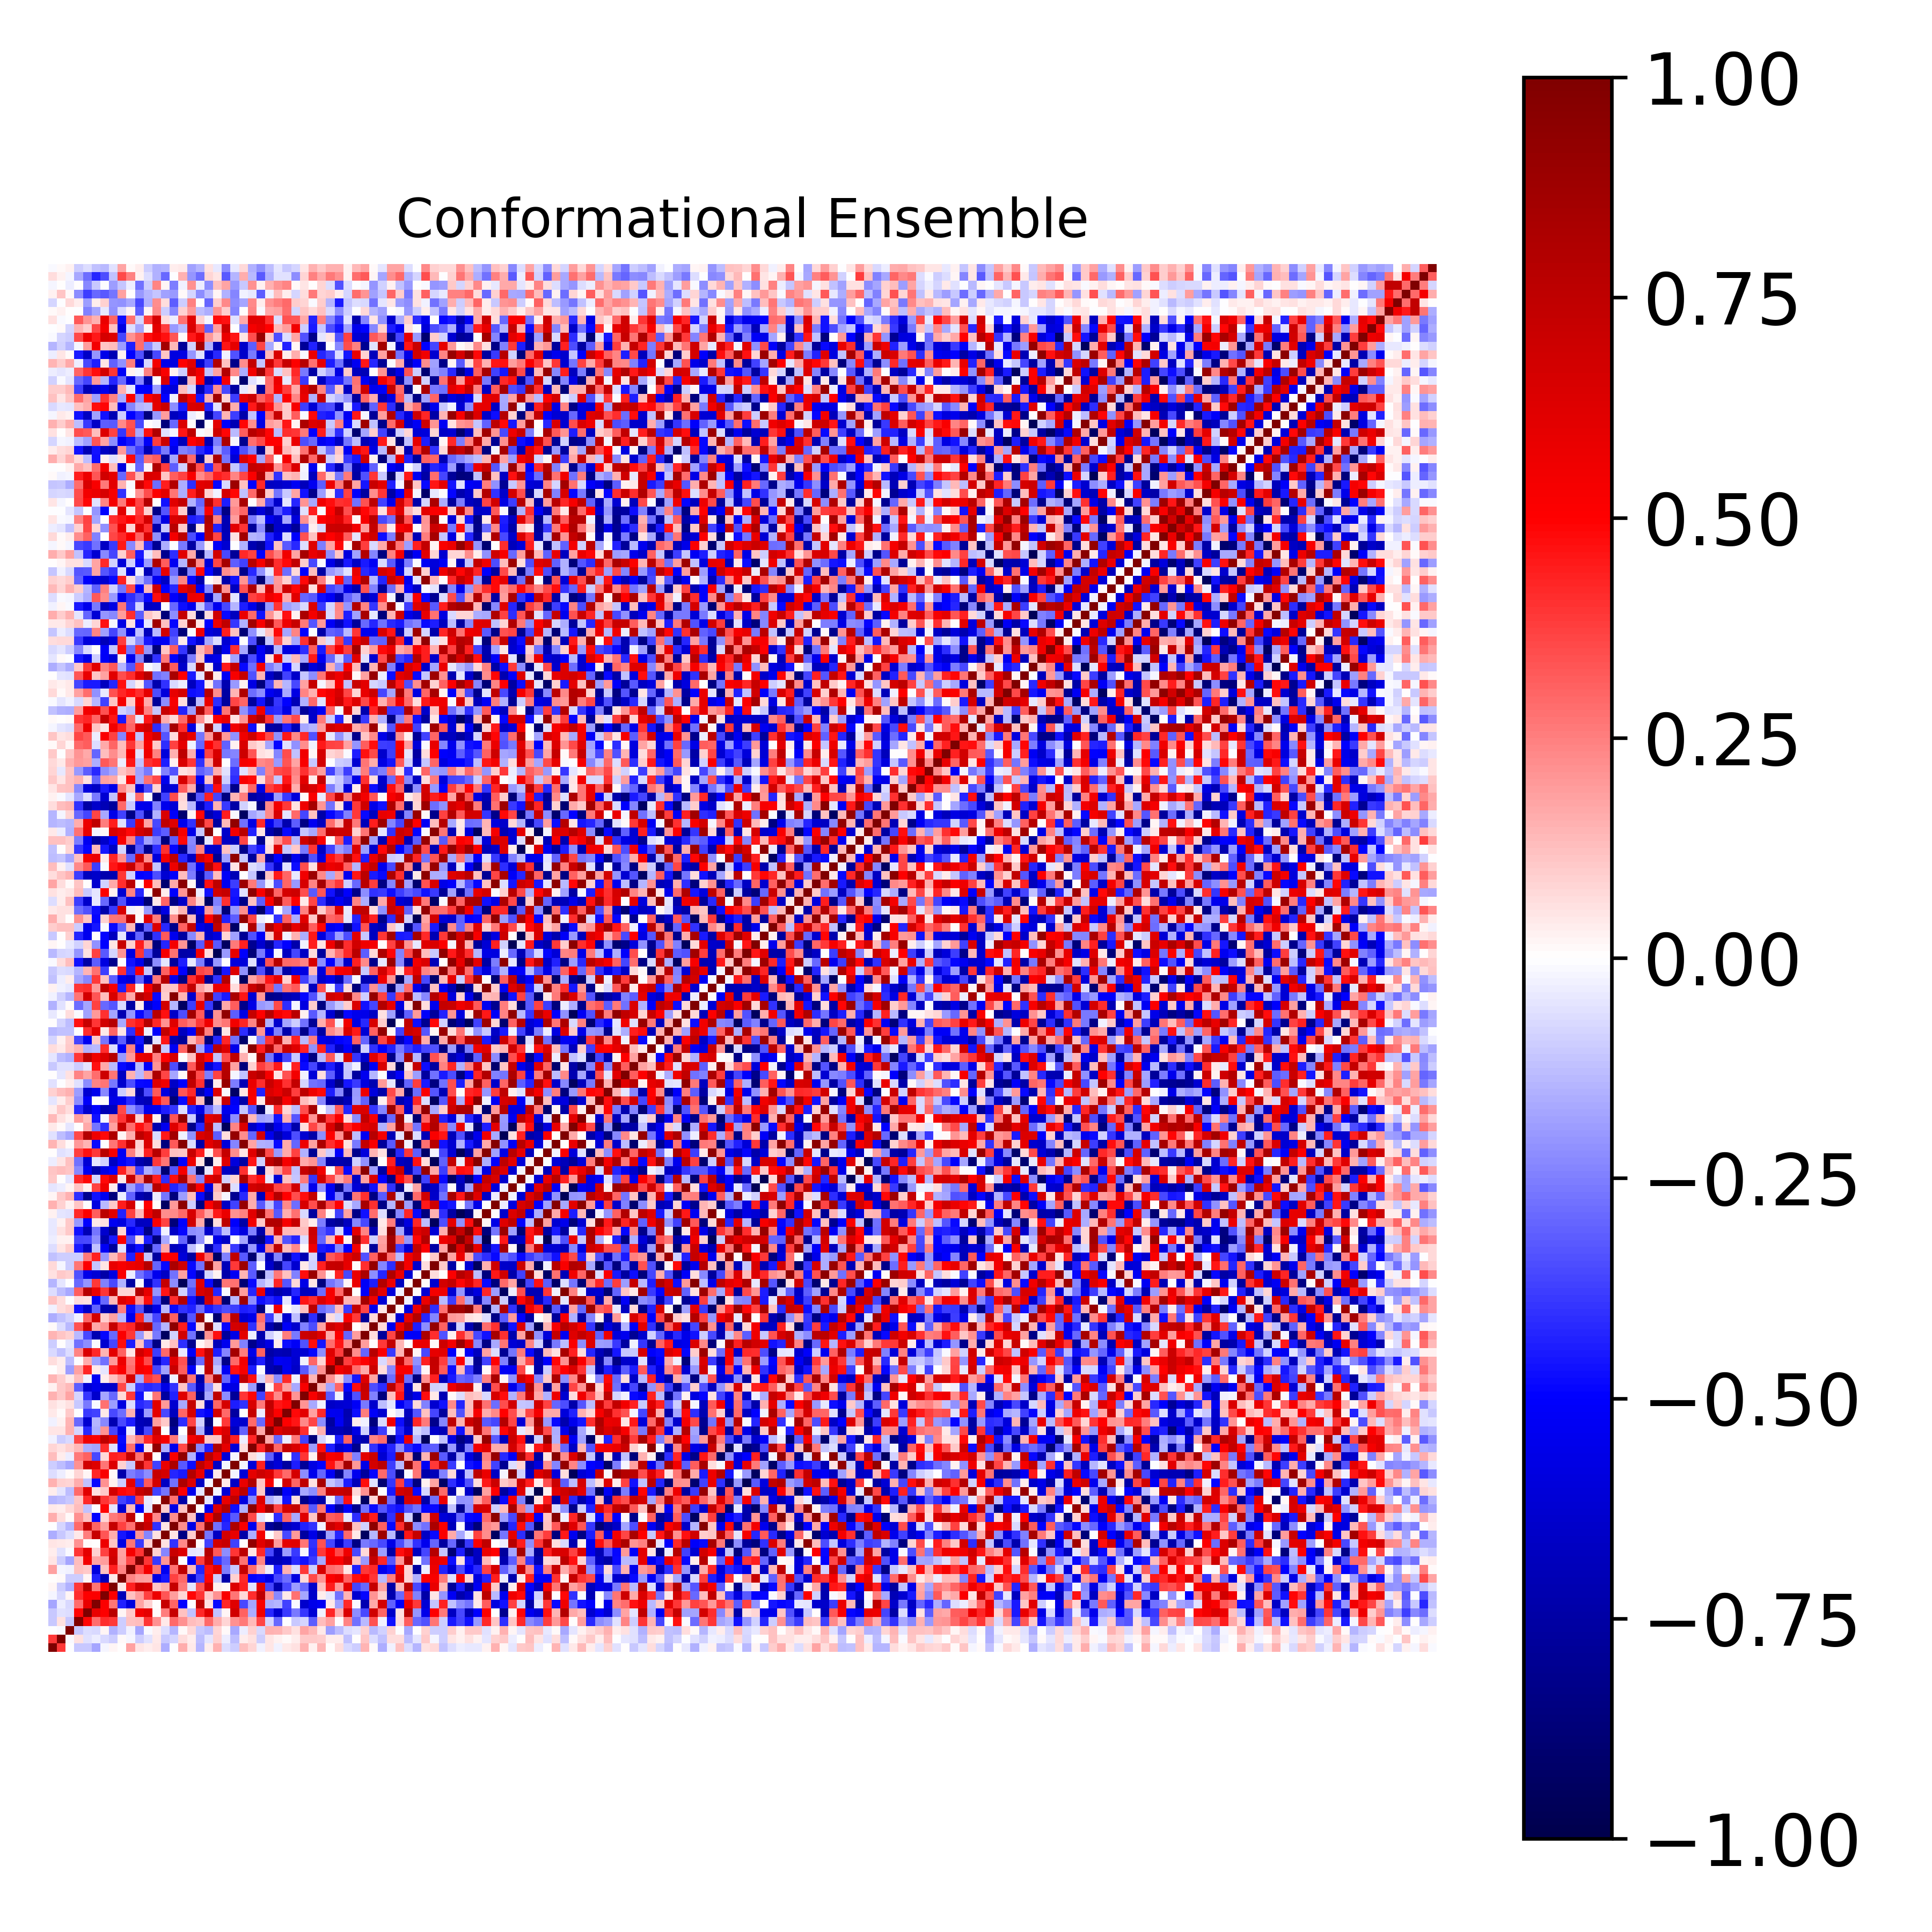

Data behind this chart, as committed beside it:
1.000000000000000000e+00, 3.869989027810482596e-01, -2.461756181726339979e-03, -1.035026753679742506e-01, -1.029924119744063810e-01, -1.753418994537961906e-01, -2.032154466316313246e-02, 2.299931102227785462e-02, 2.348520968831928953e-03, 1.872398503368222222e-01, 4.780398529767844462e-02, 3.863633173909408053e-02, 4.758752352750740544e-02, -1.566938552642244131e-01, -7.742462412427192527e-03, 1.593921272552126234e-01, 3.958699882683369003e-02, -1.477544612446200223e-01, 3.900109339281626619e-02, 1.493148633498067313e-01, -6.297632039435896445e-02, -9.832452942168108667e-02, 1.267726858841320137e-01, 8.027055650530116881e-02
3.869989027810482596e-01, 1.000000000000000000e+00, -1.483679850538177636e-02, 6.069050291488006788e-02, -6.213585996051824295e-02, -3.394914115544241801e-02, -7.054335099096627204e-02, -9.816194313434142837e-02, 9.229842734133863330e-03, -2.331350055374368721e-02, -9.965986197521403689e-02, -6.119911501642787827e-02, 3.946398111738758790e-02, -1.048550677092623951e-01, -7.902709202299051938e-02, 6.595299981420346680e-02, 3.276673587777294977e-02, -1.256000417261258773e-01, -5.057090709871202294e-02, 9.071156257218200569e-02, -3.837773899569434100e-02, -1.301822120224543355e-01, 3.360881623319225686e-02, 5.731593007782039700e-02
-2.461756181726339979e-03, -1.483679850538177636e-02, 1.000000000000000000e+00, -1.020793624255258020e-01, -6.261026459484350659e-02, -7.069623417055571901e-02, 1.904640013741710700e-02, -1.497656270302648029e-01, -9.536921238171906789e-02, -2.659548924356146607e-02, -1.787787053418912753e-01, -9.848481427839558128e-03, 3.847319259115039580e-02, -7.010231780736624063e-02, -1.442077001412394588e-01, 1.388929136005745760e-02, 7.070151276694246201e-02, -1.058942466322483344e-01, -1.266173308743927806e-01, 7.857579025738826994e-02, 1.557970520305704092e-02, -1.691662789116948062e-01, -3.581586828367444575e-02, 8.905848250414430400e-02
-1.035026753679742506e-01, 6.069050291488006788e-02, -1.020793624255258020e-01, 1.000000000000000000e+00, 4.909544207675166083e-01, 2.819193008533181222e-01, 4.090818715300100772e-01, 3.840575407850662648e-01, -9.879840755771200633e-02, 1.195999911543545041e-01, 1.310970715053883517e-01, 3.977301565316531118e-01, 2.153569852557495057e-01, 4.345691565447861587e-02, 2.930916976165168220e-01, 2.176592589280055001e-01, 1.270421239827679294e-01, 1.142274259303229927e-01, 2.897467349373000212e-01, 1.620235991101603712e-01, 8.379907847596723691e-02, 2.163093088214051163e-01, 2.628778088876470576e-01, 1.339666117374204157e-01
-1.029924119744063810e-01, -6.213585996051824295e-02, -6.261026459484350659e-02, 4.909544207675166083e-01, 1.000000000000000000e+00, 5.789052428150656127e-01, 5.017479840881484687e-01, 7.699868963056011317e-01, 2.155510464412311450e-02, 1.059499148944644947e-01, 5.445767629885096550e-01, 5.956300479845081375e-01, 9.077609092072733490e-03, 2.576353172926381108e-01, 7.131127004801961489e-01, 1.175794848850504754e-01, -1.243912056986180015e-01, 4.156369706077050474e-01, 6.116478645794499736e-01, -1.196627676486982650e-01, 1.862959279581381800e-02, 6.731400444719373155e-01, 3.110884537307131437e-01, -1.605720319708051069e-01
-1.753418994537961906e-01, -3.394914115544241801e-02, -7.069623417055571901e-02, 2.819193008533181222e-01, 5.789052428150656127e-01, 1.000000000000000000e+00, 5.109605397021673712e-01, 2.675618905626649391e-01, -4.336170405101075764e-01, -5.897523381689432354e-01, 1.766121326803865021e-01, 9.094560546420746294e-02, 1.284596262370328633e-04, 7.146906852718369896e-01, 3.035058373600180714e-01, -4.932007682302411711e-01, -1.212771975452649718e-03, 7.570984560428728471e-01, 5.931099968561971691e-02, -4.772094599431179196e-01, 4.148388734216222340e-01, 6.173059570931362927e-01, -3.518652284007678377e-01, -1.743776653890540818e-01
-2.032154466316313246e-02, -7.054335099096627204e-02, 1.904640013741710700e-02, 4.090818715300100772e-01, 5.017479840881484687e-01, 5.109605397021673712e-01, 1.000000000000000000e+00, 5.089291942935253443e-01, -6.902548735864089124e-01, 1.177891212132246429e-01, 1.875424308126178996e-01, 3.749157449379020846e-01, 5.645447933696757792e-01, 3.358503957811651008e-01, 1.952885763118920037e-01, 7.863701885296697780e-02, 4.880074408875639258e-01, 3.914854395095729855e-01, 1.078282459224528395e-01, 2.161928543293009652e-01, 5.183603257355012817e-01, 2.702241299619951853e-01, 7.716638778048384717e-02, 4.099381665718346279e-01
2.299931102227785462e-02, -9.816194313434142837e-02, -1.497656270302648029e-01, 3.840575407850662648e-01, 7.699868963056011317e-01, 2.675618905626649391e-01, 5.089291942935253443e-01, 1.000000000000000000e+00, 4.029885251916472122e-02, 4.360711957565151509e-01, 6.858601816202112289e-01, 6.534302454879632460e-01, 1.098543207725747456e-01, 1.595567269190015791e-01, 7.228845673459373122e-01, 2.644165104313013770e-01, -4.766447064449945425e-02, 3.316122788346660966e-01, 6.665855179576878342e-01, 2.684173672387298731e-02, 9.742242994399075151e-03, 6.264698517042170955e-01, 4.355141737161574156e-01, -6.032226826179248880e-02
2.348520968831928953e-03, 9.229842734133863330e-03, -9.536921238171906789e-02, -9.879840755771200633e-02, 2.155510464412311450e-02, -4.336170405101075764e-01, -6.902548735864089124e-01, 4.029885251916472122e-02, 1.000000000000000000e+00, 2.353347309401397913e-01, 1.949153440785361679e-01, 1.843707720370918735e-01, -5.772810683902543927e-01, -4.565274442706331315e-01, 3.697752056290967149e-01, 2.926317097998937244e-01, -6.320247787609362122e-01, -3.711171727213858906e-01, 4.849274963058930465e-01, -1.006660350478241206e-01, -7.336165968976612328e-01, 9.032497746857447163e-02, 4.213347460802460698e-01, -4.997654616977520448e-01
1.872398503368222222e-01, -2.331350055374368721e-02, -2.659548924356146607e-02, 1.195999911543545041e-01, 1.059499148944644947e-01, -5.897523381689432354e-01, 1.177891212132246429e-01, 4.360711957565151509e-01, 2.353347309401397913e-01, 1.000000000000000000e+00, 3.571528291686303924e-01, 5.374541761340785317e-01, 2.701127290505543899e-01, -5.367989383499420786e-01, 2.782197121511800209e-01, 7.471283053465729296e-01, 1.385474793105833657e-01, -4.254387277993689209e-01, 4.618445543718095458e-01, 6.046260932362500506e-01, -2.531422697064028560e-01, -1.063306053712760324e-01, 7.190247830527832784e-01, 2.875022592874845184e-01
4.780398529767844462e-02, -9.965986197521403689e-02, -1.787787053418912753e-01, 1.310970715053883517e-01, 5.445767629885096550e-01, 1.766121326803865021e-01, 1.875424308126178996e-01, 6.858601816202112289e-01, 1.949153440785361679e-01, 3.571528291686303924e-01, 1.000000000000000000e+00, 3.911834595644981261e-01, -3.864349931859889509e-01, 2.041764046967096680e-01, 8.151848317312450076e-01, 4.337978631720975156e-03, -5.153796072220815372e-01, 3.750462099592475895e-01, 7.118316561141869725e-01, -3.969015278611213171e-01, -2.894666557584305577e-01, 7.763130434328395779e-01, 2.754183192877356356e-01, -5.451427048470574022e-01
3.863633173909408053e-02, -6.119911501642787827e-02, -9.848481427839558128e-03, 3.977301565316531118e-01, 5.956300479845081375e-01, 9.094560546420746294e-02, 3.749157449379020846e-01, 6.534302454879632460e-01, 1.843707720370918735e-01, 5.374541761340785317e-01, 3.911834595644981261e-01, 1.000000000000000000e+00, 8.983488536610056974e-02, -2.361029745510619671e-01, 7.042334120993637425e-01, 6.300643931518199459e-01, -4.896324249940541690e-02, -4.230348963719074429e-02, 7.870857331368937837e-01, 3.278961215988525635e-01, -2.252702858585559909e-01, 3.909101983378270861e-01, 7.525604224609979687e-01, 4.743974790353853305e-02
4.758752352750740544e-02, 3.946398111738758790e-02, 3.847319259115039580e-02, 2.153569852557495057e-01, 9.077609092072733490e-03, 1.284596262370328633e-04, 5.645447933696757792e-01, 1.098543207725747456e-01, -5.772810683902543927e-01, 2.701127290505543899e-01, -3.864349931859889509e-01, 8.983488536610056974e-02, 1.000000000000000000e+00, 6.012655999725604467e-02, -3.990709122456434499e-01, 2.343287557282754119e-01, 9.466299646700112591e-01, 1.140245121772751578e-02, -3.673070677810852391e-01, 6.696028029275676863e-01, 7.143307255910915643e-01, -3.681005398506896897e-01, 4.829194468414814076e-03, 9.219343603461402914e-01
-1.566938552642244131e-01, -1.048550677092623951e-01, -7.010231780736624063e-02, 4.345691565447861587e-02, 2.576353172926381108e-01, 7.146906852718369896e-01, 3.358503957811651008e-01, 1.595567269190015791e-01, -4.565274442706331315e-01, -5.367989383499420786e-01, 2.041764046967096680e-01, -2.361029745510619671e-01, 6.012655999725604467e-02, 1.000000000000000000e+00, 4.976623110569557834e-02, -8.386129891968389094e-01, 9.728345443108298018e-02, 9.604716774821835390e-01, -2.679794998055212707e-01, -6.675358021966744104e-01, 6.686409063683066423e-01, 5.858253275748133149e-01, -7.374421848955881043e-01, -1.590955814202621443e-01
-7.742462412427192527e-03, -7.902709202299051938e-02, -1.442077001412394588e-01, 2.930916976165168220e-01, 7.131127004801961489e-01, 3.035058373600180714e-01, 1.952885763118920037e-01, 7.228845673459373122e-01, 3.697752056290967149e-01, 2.782197121511800209e-01, 8.151848317312450076e-01, 7.042334120993637425e-01, -3.990709122456434499e-01, 4.976623110569557834e-02, 1.000000000000000000e+00, 2.188519010011054089e-01, -5.647831696562252146e-01, 2.742625975838620667e-01, 9.303231928298371090e-01, -2.762199447058938384e-01, -4.252366511948600380e-01, 8.157235847405294171e-01, 5.230056187461866735e-01, -5.409721328459469181e-01
1.593921272552126234e-01, 6.595299981420346680e-02, 1.388929136005745760e-02, 2.176592589280055001e-01, 1.175794848850504754e-01, -4.932007682302411711e-01, 7.863701885296697780e-02, 2.644165104313013770e-01, 2.926317097998937244e-01, 7.471283053465729296e-01, 4.337978631720975156e-03, 6.300643931518199459e-01, 2.343287557282754119e-01, -8.386129891968389094e-01, 2.188519010011054089e-01, 1.000000000000000000e+00, 1.211412098912239832e-01, -7.353222046618043128e-01, 5.082284735311199952e-01, 8.165557352415392378e-01, -4.462766756505504584e-01, -3.245135955668569383e-01, 9.262885545933110532e-01, 3.542786519687602942e-01
3.958699882683369003e-02, 3.276673587777294977e-02, 7.070151276694246201e-02, 1.270421239827679294e-01, -1.243912056986180015e-01, -1.212771975452649718e-03, 4.880074408875639258e-01, -4.766447064449945425e-02, -6.320247787609362122e-01, 1.385474793105833657e-01, -5.153796072220815372e-01, -4.896324249940541690e-02, 9.466299646700112591e-01, 9.728345443108298018e-02, -5.647831696562252146e-01, 1.211412098912239832e-01, 1.000000000000000000e+00, 1.216390004086668336e-02, -5.514231193613713389e-01, 6.320533731393006560e-01, 7.896735729960808747e-01, -4.722249597436664614e-01, -1.532946682100407298e-01, 9.492804099637884852e-01
-1.477544612446200223e-01, -1.256000417261258773e-01, -1.058942466322483344e-01, 1.142274259303229927e-01, 4.156369706077050474e-01, 7.570984560428728471e-01, 3.914854395095729855e-01, 3.316122788346660966e-01, -3.711171727213858906e-01, -4.254387277993689209e-01, 3.750462099592475895e-01, -4.230348963719074429e-02, 1.140245121772751578e-02, 9.604716774821835390e-01, 2.742625975838620667e-01, -7.353222046618043128e-01, 1.216390004086668336e-02, 1.000000000000000000e+00, -4.965498491152106619e-02, -6.713595026458235582e-01, 5.842546715262896262e-01, 7.463640229431519613e-01, -5.810228804130095348e-01, -2.310129605132464903e-01
3.900109339281626619e-02, -5.057090709871202294e-02, -1.266173308743927806e-01, 2.897467349373000212e-01, 6.116478645794499736e-01, 5.931099968561971691e-02, 1.078282459224528395e-01, 6.665855179576878342e-01, 4.849274963058930465e-01, 4.618445543718095458e-01, 7.118316561141869725e-01, 7.870857331368937837e-01, -3.673070677810852391e-01, -2.679794998055212707e-01, 9.303231928298371090e-01, 5.082284735311199952e-01, -5.514231193613713389e-01, -4.965498491152106619e-02, 1.000000000000000000e+00, -2.336101110831712707e-02, -6.126785234424044768e-01, 5.972368541477934833e-01, 7.631036785692303370e-01, -4.432779311275759082e-01
1.493148633498067313e-01, 9.071156257218200569e-02, 7.857579025738826994e-02, 1.620235991101603712e-01, -1.196627676486982650e-01, -4.772094599431179196e-01, 2.161928543293009652e-01, 2.684173672387298731e-02, -1.006660350478241206e-01, 6.046260932362500506e-01, -3.969015278611213171e-01, 3.278961215988525635e-01, 6.696028029275676863e-01, -6.675358021966744104e-01, -2.762199447058938384e-01, 8.165557352415392378e-01, 6.320533731393006560e-01, -6.713595026458235582e-01, -2.336101110831712707e-02, 1.000000000000000000e+00, 4.474479606685943800e-02, -6.562697134599960735e-01, 5.837239968439256188e-01, 8.032961012640558174e-01
-6.297632039435896445e-02, -3.837773899569434100e-02, 1.557970520305704092e-02, 8.379907847596723691e-02, 1.862959279581381800e-02, 4.148388734216222340e-01, 5.183603257355012817e-01, 9.742242994399075151e-03, -7.336165968976612328e-01, -2.531422697064028560e-01, -2.894666557584305577e-01, -2.252702858585559909e-01, 7.143307255910915643e-01, 6.686409063683066423e-01, -4.252366511948600380e-01, -4.462766756505504584e-01, 7.896735729960808747e-01, 5.842546715262896262e-01, -6.126785234424044768e-01, 4.474479606685943800e-02, 1.000000000000000000e+00, -2.240508724437111424e-02, -6.033443273025672626e-01, 6.014419868429743410e-01
-9.832452942168108667e-02, -1.301822120224543355e-01, -1.691662789116948062e-01, 2.163093088214051163e-01, 6.731400444719373155e-01, 6.173059570931362927e-01, 2.702241299619951853e-01, 6.264698517042170955e-01, 9.032497746857447163e-02, -1.063306053712760324e-01, 7.763130434328395779e-01, 3.909101983378270861e-01, -3.681005398506896897e-01, 5.858253275748133149e-01, 8.157235847405294171e-01, -3.245135955668569383e-01, -4.722249597436664614e-01, 7.463640229431519613e-01, 5.972368541477934833e-01, -6.562697134599960735e-01, -2.240508724437111424e-02, 1.000000000000000000e+00, -1.966483141929551218e-02, -6.027713539713678292e-01
1.267726858841320137e-01, 3.360881623319225686e-02, -3.581586828367444575e-02, 2.628778088876470576e-01, 3.110884537307131437e-01, -3.518652284007678377e-01, 7.716638778048384717e-02, 4.355141737161574156e-01, 4.213347460802460698e-01, 7.190247830527832784e-01, 2.754183192877356356e-01, 7.525604224609979687e-01, 4.829194468414814076e-03, -7.374421848955881043e-01, 5.230056187461866735e-01, 9.262885545933110532e-01, -1.532946682100407298e-01, -5.810228804130095348e-01, 7.631036785692303370e-01, 5.837239968439256188e-01, -6.033443273025672626e-01, -1.966483141929551218e-02, 1.000000000000000000e+00, 6.402795646842962540e-02
8.027055650530116881e-02, 5.731593007782039700e-02, 8.905848250414430400e-02, 1.339666117374204157e-01, -1.605720319708051069e-01, -1.743776653890540818e-01, 4.099381665718346279e-01, -6.032226826179248880e-02, -4.997654616977520448e-01, 2.875022592874845184e-01, -5.451427048470574022e-01, 4.743974790353853305e-02, 9.219343603461402914e-01, -1.590955814202621443e-01, -5.409721328459469181e-01, 3.542786519687602942e-01, 9.492804099637884852e-01, -2.310129605132464903e-01, -4.432779311275759082e-01, 8.032961012640558174e-01, 6.014419868429743410e-01, -6.027713539713678292e-01, 6.402795646842962540e-02, 1.000000000000000000e+00
-2.643713128431625023e-02, -9.837723452669287771e-02, -7.122523986034298704e-02, 3.609028336699111605e-01, 5.518464022405928926e-01, 5.152560789956607268e-01, 7.435830301924221120e-01, 6.032525541390099111e-01, -4.813175508252767187e-01, 1.394379082918401624e-01, 2.376033124765777327e-01, 4.196422104189596047e-01, 6.096653264275330164e-01, 5.389092767806111794e-01, 2.619139127230014075e-01, -4.738174225663716738e-02, 5.403321470863252651e-01, 6.216317318508668421e-01, 1.052333814802494799e-01, 1.113628379487653641e-01, 6.936711032742272076e-01, 4.366789511859913153e-01, -3.379751324505796822e-02, 4.225932642523508309e-01
4.820966170535741918e-02, 5.225896591358386578e-02, 1.508318232832775441e-01, -8.091499694583456637e-02, -4.161467155123874662e-01, -1.592002303757052151e-01, 2.089015229935098639e-01, -3.640468035669385261e-01, -5.651664278412639186e-01, -3.161979727607757557e-02, -6.700852054999826279e-01, -3.531896133535799565e-01, 7.257175291828640296e-01, -4.903058950867870622e-03, -7.889745422985831036e-01, -4.373962087308447266e-03, 8.372301045662000618e-01, -1.549256801437721154e-01, -7.447541833164380565e-01, 5.183087847938937509e-01, 6.340976935902019607e-01, -6.761463492638197792e-01, -3.102488837611263039e-01, 8.086735653435599414e-01
-2.979923483373015519e-02, 2.980134042220927704e-02, 1.443143196112756654e-01, -2.960217949268051374e-01, -6.286319422969023352e-01, -1.447499065554399555e-01, -2.337007716108658595e-01, -7.111183829265746992e-01, -3.520207804677234487e-01, -4.432568810935574866e-01, -6.897182128922625388e-01, -7.143448208260572141e-01, 1.875572217520297125e-01, 1.090933878858134642e-01, -8.531217748599440043e-01, -4.122386747692802778e-01, 3.620659165032250604e-01, -9.204766350769122418e-02, -8.642177956741405875e-01, 4.931372656766609686e-03, 3.829233054142274217e-01, -6.016104084279704223e-01, -6.395426975136833114e-01, 2.927332805752415612e-01
4.024591780385158857e-02, 1.475077639067858860e-02, 1.031731841153533252e-01, -3.336723570774228435e-03, -3.906158153363034624e-01, -3.708846448575234267e-01, 3.996547727304720909e-02, -3.536421235833245857e-01, -2.837858966861498966e-01, 1.527357276996506308e-01, -6.550250005771990347e-01, -1.903340304125758498e-01, 5.944865485334785982e-01, -3.520515191639621566e-01, -6.756911053298580994e-01, 2.969717254435537690e-01, 6.611349016185351646e-01, -4.655434993279769507e-01, -5.143511054055661669e-01, 6.692865304514186153e-01, 2.905466261325371224e-01, -7.628550855977228595e-01, 6.632208542460310725e-03, 7.263317205733659243e-01
5.590647917188380778e-02, 3.463234852926579815e-02, 5.678216087445903809e-02, -1.037979848602065963e-01, -2.627484166278648559e-01, -8.648913657503315075e-03, 2.740761295827164323e-01, -1.941874819252930873e-01, -5.805718363746876776e-01, -6.267819146000994102e-02, -4.160079269711130512e-01, -3.836688080143257351e-01, 6.128779036305140870e-01, 1.954831749529440110e-01, -6.326760171652870968e-01, -1.714004576745141450e-01, 7.188908916551733919e-01, 6.428223067869677509e-02, -6.722141984872800347e-01, 3.015863191528094789e-01, 6.625338331137771153e-01, -4.406815160377114959e-01, -3.994633516981483945e-01, 6.451987288071624471e-01
1.498805847058471974e-01, 1.087770260364911840e-01, 1.779252420601460383e-01, -8.162290378553385684e-02, -3.961656492031258026e-01, -6.397099934731717008e-01, -1.728118299037952887e-01, -2.964651895388401015e-01, 7.567140393595951642e-02, 3.890011159293068621e-01, -4.613891515304582858e-01, -1.766757333410018393e-02, 2.720753405484468979e-01, -7.585486826739041843e-01, -4.357242003177919099e-01, 6.204636216363599299e-01, 3.079272579805341636e-01, -8.174112771954503698e-01, -1.683240042571029771e-01, 7.423828668607038717e-01, -2.217851054199895811e-01, -7.832538315213355418e-01, 3.964362102691964540e-01, 4.898889894810816714e-01
2.805286539412061436e-02, 1.021799231973329475e-01, 1.333358281142655866e-01, -3.155492040735021209e-01, -6.128684024500320460e-01, -5.610398071866536940e-01, -6.448581424980174281e-01, -6.453315632230408605e-01, 3.523192020762004328e-01, -1.000371426976216643e-01, -3.845530895558414430e-01, -4.152223803092949805e-01, -4.047378870051762667e-01, -5.673517257846969475e-01, -4.001414394624408510e-01, 1.137211589040522663e-01, -3.215679092266920946e-01, -6.672878852622660117e-01, -2.221365119134088850e-01, 6.136128503425160308e-02, -5.469842939601877729e-01, -5.764003349406554566e-01, 2.756682452895672583e-02, -1.952838797012801941e-01
1.461826941650979372e-01, 1.013541464554774951e-01, 4.128550785756459479e-02, 1.305562710297790141e-01, -2.356573953847196368e-02, -5.287643113834883390e-01, 3.616127281754796113e-02, 1.206310754156148246e-01, 2.094192427261661882e-01, 6.505837588702017005e-01, -1.678742685445651917e-01, 3.898236375450747082e-01, 3.401734520949948881e-01, -7.847001957218333601e-01, -2.505319503944110349e-02, 8.711374539777821946e-01, 2.677389790431866645e-01, -7.428749649425885337e-01, 2.448121377516258301e-01, 8.385206848370793109e-01, -2.986474629950798820e-01, -4.992914348276058512e-01, 7.371568787237919862e-01, 4.755011658536343333e-01
4.514619765477423732e-03, 3.489097743746689267e-02, -1.895777928145468416e-01, 1.803096510580005085e-01, 4.266932898078043546e-01, 4.197790526636627911e-02, -4.690258853273661377e-02, 4.451947841677125761e-01, 5.116305600105290896e-01, 2.870716328210605739e-01, 5.379865030025379191e-01, 4.952811387594007186e-01, -3.638756883641336426e-01, -1.847440749454423159e-01, 7.101588628185742103e-01, 3.169776161347290233e-01, -5.152769465248828729e-01, -3.110364051929237830e-02, 7.409556487108623912e-01, -1.113373093382355600e-01, -5.277311431914297746e-01, 4.663486369430122624e-01, 5.300353668656054840e-01, -4.388171534697746790e-01
6.662337807836553327e-02, 3.308497547622924612e-02, -1.278882586000790744e-01, -5.665844225829037503e-03, 1.622638942160135045e-01, -1.868460707417407551e-01, -2.795534116162329275e-01, 1.972459721465731342e-01, 5.659288866640312943e-01, 2.609663076826834738e-01, 5.140937144296390260e-01, 3.528251656728544905e-01, -6.653977917750555360e-01, -4.252345261826365741e-01, 6.141091288169783224e-01, 3.395931558626409386e-01, -7.603693435205467477e-01, -2.958324837592622436e-01, 7.127982568174791034e-01, -1.686211590803618765e-01, -8.352177866274025364e-01, 2.962566319054679154e-01, 5.516539584820230324e-01, -6.348076131856869031e-01
-7.081238773768831762e-02, -1.171980855221818746e-01, -6.982964150570147854e-02, 2.382667412958920927e-01, 6.395705099388980797e-01, 4.183277809595827290e-01, 1.471998317669586109e-01, 6.050842568745420369e-01, 3.053770523573868800e-01, 4.837038785898055415e-02, 6.793533737138690576e-01, 5.580145710793115166e-01, -3.780465401927965430e-01, 2.931735205101981823e-01, 8.581648022460676151e-01, -4.160731499475810863e-02, -5.152332352827917461e-01, 4.663359830517214144e-01, 7.353409485519794009e-01, -4.447821228974604968e-01, -2.408515198860275153e-01, 8.490124358567363583e-01, 2.560502220369382242e-01, -5.559201283490466938e-01
-9.691962040740767503e-02, 7.656529413543413948e-04, -4.765863703599916568e-02, -2.740027390119253448e-01, -2.192544559836487328e-01, -1.306165637208714023e-02, -6.286390173550319149e-01, -3.618821429151697355e-01, 4.719085390648289913e-01, -4.433529623234153116e-01, 1.198153894526725327e-01, -3.530132272795494797e-01, -8.370665884727862549e-01, 4.352131272078926805e-02, 1.201893463193441647e-01, -4.134923860528119666e-01, -8.065629729009123894e-01, 1.871312673687345468e-02, 7.211003089751560902e-02, -6.938448548263376203e-01, -5.441339278475066932e-01, 2.030202669923983627e-01, -2.447725042501220361e-01, -8.184473761744025522e-01
1.410030716600848277e-01, 1.125850875227436543e-01, 9.044937065995915793e-02, -1.388265092582295912e-01, -3.525075413862921447e-01, -7.142876748655665464e-01, -4.884133321842069608e-01, -2.940118457129121121e-01, 5.117610614153227377e-01, 3.852853982917383013e-01, -1.978490157472516386e-01, 7.222886599972651311e-02, -2.584387015705501001e-01, -9.398104169680876474e-01, -8.711683580343004829e-02, 6.736879405736334592e-01, -2.805353745589179715e-01, -9.411943944031034848e-01, 2.127867027512637121e-01, 4.695862650712460118e-01, -7.686031789527765223e-01, -5.668278097159428208e-01, 6.055652151554166140e-01, -3.611726396197655758e-02
1.163033666554911388e-02, -6.346597082515667565e-02, -1.394861872029510008e-01, 3.434231175658531421e-01, 6.853263824928388370e-01, 1.710678388393826188e-01, 2.051256108524822930e-01, 7.256573441997715701e-01, 3.973356944376814082e-01, 4.193035287993886473e-01, 7.252153552282387672e-01, 8.073955840090226710e-01, -2.926533270982629165e-01, -1.416807932089177435e-01, 9.440540404622891346e-01, 4.379277056421235770e-01, -4.766906122547240332e-01, 8.095411654004328050e-02, 9.688094977381624950e-01, -5.497660532256782445e-02, -4.853433558231444733e-01, 6.698550755672532109e-01, 6.966197252140069462e-01, -4.023201449359793402e-01
-1.622925975569169121e-01, -1.200408233545986469e-01, -9.287758337278266552e-02, -2.868876071716286794e-02, 3.026184746428828842e-01, 6.711863452918137574e-01, 9.553263698515046531e-02, 1.800210133566440551e-01, -1.373104560809997043e-01, -5.528246459580541394e-01, 4.261086059621622124e-01, -1.914078720169763437e-01, -3.576386128746978921e-01, 8.817880820740667813e-01, 3.071576017790250135e-01, -8.326177092909639033e-01, -3.353989792630869271e-01, 9.021120165318495809e-01, -5.323638208354381819e-03, -8.980844374410431596e-01, 2.902137209280625796e-01, 7.635804008023817646e-01, -6.212205860434859561e-01, -5.582639225737543454e-01
-2.957709867105305993e-02, 6.271188693331611330e-02, 8.816897146014233966e-02, -4.640110690346920808e-01, -6.434338600861783108e-01, -3.102798126445102667e-01, -7.246758821044000376e-01, -7.455636541089412095e-01, 2.551837697041609010e-01, -4.689395220419264598e-01, -3.350422772750210054e-01, -7.440670068477072130e-01, -5.695811826436238956e-01, -1.335985626379278257e-01, -4.788458645341022168e-01, -4.032973107670953516e-01, -4.327686511422135229e-01, -2.842416734412689383e-01, -4.519203437404273882e-01, -3.910526307830070047e-01, -3.504129841079731134e-01, -3.786470902920907045e-01, -4.388976131895176436e-01, -4.219091999283308136e-01
1.220886857205905895e-01, 6.385622204931708235e-02, -6.616525452252283203e-03, 6.481744718311978348e-02, 6.015018658601935936e-02, -5.156692482031962621e-01, -2.947727227551065754e-01, 1.387186101709929897e-01, 6.318566319854820312e-01, 5.486438055540555636e-01, 2.048568641463892059e-01, 4.734803305521491090e-01, -3.505180946157441246e-01, -8.622670439879626114e-01, 4.067686605079138262e-01, 7.967608937485713971e-01, -4.634313427161237398e-01, -7.498925968760085103e-01, 6.707716287481618744e-01, 3.794796604158553466e-01, -8.828006718362017002e-01, -1.385080059904723881e-01, 8.699529273952595343e-01, -2.214594549126606693e-01
-6.872675443640614834e-02, -1.262849617043224348e-01, -1.648640760967508001e-01, 3.200485563705835479e-01, 7.736495098201069398e-01, 5.755847830508989960e-01, 3.971938092086499950e-01, 7.642156765281971076e-01, 7.814745356185444358e-02, 8.272082224018444119e-02, 7.847254503494819344e-01, 5.924991518815404534e-01, -2.037227861499286696e-01, 4.596294194613377848e-01, 8.844612751482058277e-01, -9.138810409378200772e-02, -3.419228593378341174e-01, 6.499802503174885171e-01, 7.105947386041089331e-01, -4.249085939354924069e-01, -1.484868977070495991e-02, 9.487574972664860606e-01, 1.932878192948827289e-01, -4.284234471925751353e-01
-1.480102068429206830e-01, -5.300404592454302510e-02, -5.073361217053399749e-03, -2.919825533517398375e-01, -2.041372388843369912e-01, 3.869445545467378178e-01, -2.460237631072559050e-01, -3.581719135437573809e-01, -1.521572643495805177e-01, -7.599599253540444410e-01, -1.021927255574785372e-02, -6.776270575797419538e-01, -4.030889908981231673e-01, 7.187513346678577886e-01, -2.256415240895717489e-01, -9.657383402135053529e-01, -2.754569793091284913e-01, 6.104364352147753081e-01, -4.775238930010052285e-01, -8.571616120851842657e-01, 2.686433057970087912e-01, 2.742992669495724622e-01, -8.904852502154971816e-01, -4.785791709886078604e-01
5.855951595208602062e-02, 1.024233912640668542e-01, 9.207097782125382712e-02, -3.421457900204989966e-01, -5.602594773020546093e-01, -6.116740149435486718e-01, -7.378795221081844158e-01, -5.859126000943046808e-01, 5.101399392383403342e-01, -3.408025370433764162e-02, -2.734581559081026292e-01, -3.623267711863725760e-01, -5.452249649570483081e-01, -6.637244007526149625e-01, -2.779237051299198180e-01, 1.858435841984162340e-01, -4.853731035325058452e-01, -7.415479843294607853e-01, -7.813528707865656509e-02, 2.859178798514716915e-02, -7.277063151933816920e-01, -5.255059877779889588e-01, 1.449962191052251437e-01, -3.258980624326739406e-01
7.173978379974983721e-02, -1.797320227379445648e-02, -9.391497099293605322e-02, 2.680265433265527908e-01, 5.073593284032908990e-01, -1.155113705117948447e-01, 4.998981776187363252e-02, 5.848098803547684410e-01, 5.244897001611902310e-01, 5.684777448813900236e-01, 5.897189414992297651e-01, 7.836237701717952975e-01, -3.012601730140998524e-01, -4.819633457879519134e-01, 8.244907580310634199e-01, 6.806025286338369673e-01, -4.787106745416842557e-01, -2.766007116932527321e-01, 9.577552873457577665e-01, 1.766242340759618668e-01, -6.879091025128465375e-01, 3.851387527272362443e-01, 8.807968621459862923e-01, -3.203109146829649090e-01
-1.204360845308297678e-01, -9.619174910804030587e-02, -9.954246004324113217e-02, -9.860141493701182758e-02, 2.638767974144948791e-01, 4.300553218477403683e-01, -2.100398408288393637e-01, 1.383997622357425183e-01, 2.588233066823698580e-01, -4.342970186320602166e-01, 5.645785646005213598e-01, -1.132873403420798231e-01, -7.580744823189087267e-01, 5.117100276477686283e-01, 5.029754972498593490e-01, -6.062867497300097330e-01, -7.626701353644144143e-01, 5.683920115464937695e-01, 2.904688273168294366e-01, -9.269516160696575913e-01, -2.493890313770397715e-01, 7.444749805271460019e-01, -3.217059802561106352e-01, -8.841643098531359879e-01
-6.473329364379756812e-02, 4.807699748155826180e-02, 9.725576070167119003e-02, -4.456328219256883161e-01, -6.651944210336867558e-01, -1.248912727048826637e-01, -5.301050333685657368e-01, -7.786015310170412151e-01, -6.022871715854619806e-02, -6.163700211517117999e-01, -4.703026672185481871e-01, -8.789837246836689211e-01, -2.964218069442664527e-01, 1.707610742399619796e-01, -6.805346152420465033e-01, -6.370413719429909305e-01, -1.201536894828382357e-01, -2.216571916140850501e-02, -7.388412551173891840e-01, -4.135657823114590181e-01, 7.041726118430434445e-02, -3.868279222792702088e-01, -7.368153129285940350e-01, -1.961695111314155637e-01
-3.654929234697911616e-02, 3.036159635350752645e-02, 2.765834884359234108e-02, -3.625019926988087282e-01, -3.530317968620883540e-01, -2.203320529675720785e-01, -7.263074240552382932e-01, -4.525946059168827751e-01, 5.072600851310220538e-01, -3.485509405047180209e-01, 6.189539987552077765e-02, -4.403364733856194313e-01, -8.650178789536758783e-01, -1.647596816131058350e-01, -5.254231808219184986e-03, -2.983091811811516836e-01, -8.056074331582945280e-01, -2.131459549018376864e-01, 1.245215893136165757e-02, -5.666783605526378720e-01, -6.612756207561699684e-01, -5.069434922045605064e-03, -1.774071492724080545e-01, -7.697937310449152193e-01
-4.087146793376181253e-02, 6.210966931414246134e-02, 1.078105732771146019e-01, -4.669364317907393480e-01, -7.067807888026499397e-01, -2.726532131088236222e-01, -6.373085933164459593e-01, -8.045677956272475617e-01, 8.192415193516897065e-02, -5.208720634061771992e-01, -4.654366403224278748e-01, -8.348913456038468128e-01, -3.859246219279132140e-01, -2.659238620149048660e-02, -6.486538455017933913e-01, -4.897059476256991895e-01, -2.242874854378548444e-01, -2.100194617330664315e-01, -6.448811941365794054e-01, -3.403298720769757923e-01, -1.269102389140024101e-01, -4.632935702613339424e-01, -5.846240311602851625e-01, -2.474507431836348026e-01
-4.293799726058962485e-02, 2.610644661876626235e-02, 1.055835728227140918e-01, -2.021909453147082980e-01, -4.986398443754548881e-01, 4.016514634960695329e-02, 5.499770943284513353e-02, -5.352866185132419963e-01, -5.833989702994012427e-01, -4.156675297739378938e-01, -6.737345653658687317e-01, -6.699045205193242536e-01, 5.086949884519565979e-01, 3.674278873734724282e-01, -8.747024794896742783e-01, -4.949286148784163286e-01, 6.727004372330960269e-01, 1.680725022452329021e-01, -9.592824310448252456e-01, 6.590352011690552014e-02, 7.558303318093408940e-01, -5.076969998222550240e-01, -7.499931121839504833e-01, 5.432439029473299374e-01
2.594106312646096354e-02, -5.233275150340518239e-02, -6.211711784268582337e-02, 4.180172525027103791e-01, 5.147100149067292962e-01, 3.184774161717147667e-01, 7.621873042283292543e-01, 6.094203892717051652e-01, -4.314312503201589988e-01, 3.684233730433066345e-01, 1.337460751749529331e-01, 5.667915148930957603e-01, 7.473968048610536430e-01, 2.230236558283056336e-01, 2.269646955049413883e-01, 2.929969907479274549e-01, 6.553806667139145947e-01, 3.169159750868200121e-01, 1.813187686358603001e-01, 4.494036046374992321e-01, 5.778189636524324602e-01, 2.175740554180301267e-01, 2.484761476419196924e-01, 6.130953679366337727e-01
1.544483960501049358e-01, 9.058094988605040754e-02, 2.651233460914238782e-02, 1.145714367769934267e-01, -6.287496835580391394e-03, -5.835571466458367995e-01, -1.375082998536574785e-01, 1.087057806331977183e-01, 4.379444816656299366e-01, 6.601653215090067528e-01, -6.164122799173813241e-03, 4.927795374462603517e-01, 2.082113302995367531e-03, -9.345106421675345443e-01, 1.996433214309604742e-01, 9.426578462547845483e-01, -9.946071739174168480e-02, -8.486536319717798982e-01, 5.045403450974079718e-01, 6.960481122453701097e-01, -6.606360481541694307e-01, -3.740988809592322717e-01, 9.045903415976486173e-01, 1.563202675590942003e-01
2.059366399667252739e-02, 1.061751010988486454e-01, 1.490260699306184267e-01, -4.135587344696353140e-01, -8.114394083084337517e-01, -4.638516575921357021e-01, -5.313162082227426142e-01, -8.544331716463772208e-01, -3.475427281447369260e-02, -3.112327818386095291e-01, -7.157850887870036427e-01, -7.692807353069025522e-01, -3.385538924027569480e-02, -2.733652041114573161e-01, -8.666600416942429330e-01, -1.905848163833572251e-01, 1.313555593408282929e-01, -4.800578618476340487e-01, -7.639863165540607959e-01, 1.020918339285450949e-01, -1.736874653411600231e-02, -8.045774395521259059e-01, -4.164229024830887749e-01, 1.667432220153159395e-01
-4.843824953505306702e-02, -3.684944486353924215e-02, 1.602146217008995968e-02, 1.154098106038885241e-01, 2.851833887463130907e-02, 3.736560227840680648e-01, 5.492900163722247431e-01, 3.569914362371578997e-02, -7.317904108608406233e-01, -1.854603715302677314e-01, -3.134308029763873682e-01, -1.762298003201689112e-01, 7.756083454063767979e-01, 6.008603561911869395e-01, -4.289604959009947760e-01, -3.550890548758298682e-01, 8.390825706180671251e-01, 5.191124055155873496e-01, -5.884348009488941100e-01, 1.419325589958741751e-01, 9.845370108259520192e-01, -6.902087042487264901e-02, -5.247038115842554973e-01, 6.688723523297400719e-01
1.076194667159922624e-01, 4.893828531558762525e-04, -4.865304808032760997e-02, 4.158792069093480426e-01, 4.886484897852118037e-01, -8.429989126792157561e-02, 4.804052408292869281e-01, 6.305577252041255631e-01, 4.405672138843241131e-02, 7.179239614348187359e-01, 2.469233044721361459e-01, 8.375972900247558028e-01, 4.393328343649211543e-01, -4.091263600777245157e-01, 4.718098793741414831e-01, 8.250798214924707219e-01, 2.792843782391952190e-01, -2.498423375190767792e-01, 6.183472431738262776e-01, 6.833875643266357214e-01, -9.201855752793683396e-02, 7.985586310053428838e-02, 8.306587808642885706e-01, 4.120137669118777435e-01
1.142557097076869338e-01, 1.315876180688630714e-01, 1.123657135870736179e-01, -2.301855331891930201e-01, -5.380965077832320365e-01, -7.415060538027006265e-01, -5.680615015495315001e-01, -4.994592045573498784e-01, 4.306109357093423351e-01, 2.320712259603234795e-01, -3.903294834644346345e-01, -1.563053463348401950e-01, -2.252889464234261452e-01, -8.848202288452741149e-01, -3.287741320465109029e-01, 5.264065040542380558e-01, -1.942101019534282214e-01, -9.466679114770859549e-01, -4.045216527009431323e-02, 4.395980920233794054e-01, -6.594777167420841080e-01, -7.218801295522649930e-01, 4.035420643324796330e-01, 2.457078532968215781e-02
-3.508783048293876577e-02, 5.198894646643929807e-02, 1.217623240299888082e-01, -2.767250839021372921e-01, -6.100933061475072305e-01, -5.050277302138411750e-02, -8.819552311474886108e-02, -6.633725105401211408e-01, -5.036250968379653026e-01, -4.628737036671305427e-01, -7.205018601626648200e-01, -7.775986631507775249e-01, 3.867379174085691651e-01, 2.658160012783248316e-01, -9.312763376564163753e-01, -4.951431773686636451e-01, 5.643102154389699754e-01, 4.776164663101350322e-02, -9.885416553082428948e-01, 3.756150397889481546e-02, 6.214944668782229620e-01, -5.962238579421743623e-01, -7.531277410989828391e-01, 4.588322839566305600e-01
1.757744288501099849e-03, -6.120009753728870155e-02, -4.439118244728492563e-02, 3.801874921143261199e-01, 4.666559020379786871e-01, 3.898315123897966861e-01, 7.669891333044203119e-01, 5.361418911990946112e-01, -5.302775942015224286e-01, 2.423316612166628026e-01, 7.627708717021348950e-02, 4.345964747933709904e-01, 7.794846904078219785e-01, 3.805919215010442613e-01, 1.213917209057117363e-01, 1.122040541739793701e-01, 7.137406476830104873e-01, 4.445586633581519731e-01, 2.543431883138673466e-02, 3.477592719425828816e-01, 7.236373283220995933e-01, 2.227416761475181917e-01, 5.204310400311903256e-02, 6.249064628481086903e-01
1.430716420276951506e-01, 6.727047965292491660e-02, 1.332071294902287956e-02, 2.030148207104747471e-01, 1.420079880006492878e-01, -4.843250262436692433e-01, -1.645305797748506261e-03, 2.708961598886741595e-01, 4.013907028749491013e-01, 7.159484700425952086e-01, 9.372439908617101467e-02, 6.401221966404871955e-01, 6.534590876561086059e-02, -8.541332128613005059e-01, 3.275994649088159183e-01, 9.678225324211368052e-01, -6.260142581722902277e-02, -7.383644821591384133e-01, 6.088605582524638793e-01, 7.007574606800254235e-01, -5.963816178024218262e-01, -2.402574413606720083e-01, 9.583891176100511888e-01, 1.787450665389636040e-01
-5.500070745512146420e-02, -1.294609286222598021e-01, -1.640777633612647002e-01, 3.538718384706559528e-01, 7.920135252309287166e-01, 5.589919218528350831e-01, 4.792562244169295549e-01, 8.077818428968746023e-01, 1.738717246249944434e-02, 1.580201103659115425e-01, 7.548745555577373034e-01, 6.414024895388659164e-01, -7.238860576995201357e-02, 4.505982550921248664e-01, 8.526350769833713761e-01, -3.079623131274794937e-02, -2.161410485628607325e-01, 6.412717972023149748e-01, 6.890704864743564251e-01, -3.173772149117047858e-01, 6.909872604759520476e-02, 9.070193087192299775e-01, 2.248534451565999126e-01, -3.008175639510905497e-01
4.592196684561743181e-02, 1.081894670853786669e-02, -5.455518072948543906e-02, 5.334735646332174801e-04, 1.682094528916676379e-01, -2.718510246814721532e-01, -4.003060891259621057e-01, 1.807724153942918688e-01, 7.242217862546791451e-01, 2.813297582511443684e-01, 4.639088940374429537e-01, 3.706913870320442950e-01, -7.215536854445173676e-01, -5.443557009640049849e-01, 6.173828970926770188e-01, 4.235547543596648312e-01, -8.259779562232836270e-01, -4.157064948569676455e-01, 7.584828688687106357e-01, -1.250952564568220959e-01, -9.549632398015975854e-01, 2.375669942894706732e-01, 6.357832273037172799e-01, -6.625975973788664763e-01
... 99 more rows
